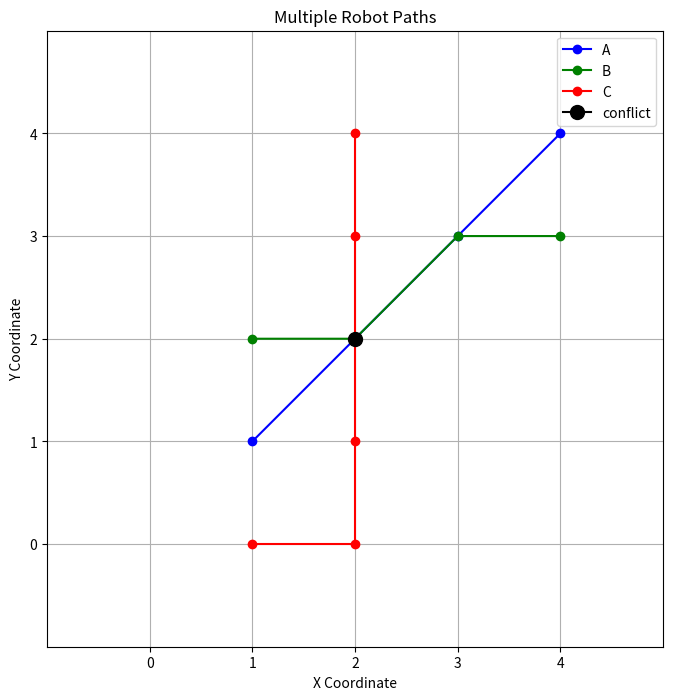

This chart was generated by the following Python code:
import matplotlib.pyplot as plt


def plot_robot_paths(robots, conflicts):
    """
    绘制多个机器人的运动路径。

    参数:
    robot_paths (dict): 一个字典，键为机器人名称，值为路径列表（元组或列表），每个路径由 (x, y) 坐标点组成。
    """

    # 定义不同机器人的颜色
    colors = {
        "Robot 1": 'b',  # 蓝色
        "Robot 2": 'g',  # 绿色
        "Robot 3": 'r',  # 红色
        "Robot 4": 'm'  # 紫色
    }

    # 创建图像和轴
    plt.figure(figsize=(10, 8))  # 设置窗口大小

    # 绘制每个机器人的路径
    for agent in robots:
        x_coords = [point[0] for point in agent.path]  # 提取X坐标
        y_coords = [point[1] for point in agent.path]  # 提取Y坐标
        plt.plot(x_coords, y_coords, marker='o', color=colors.get(agent.id, 'k'), label=agent.id)  # 绘制路径
        plt.text(x_coords[-1], y_coords[-1], agent.id, fontsize=12, color=colors.get(agent.id, 'k'))  # 在路线末尾标记机器人名称

        # for t, (x, y) in enumerate(zip(x_coords, y_coords)):
        #     plt.text(x, y, str(t), fontsize=12, color='red', ha='right')
    if conflicts:
        for conflict in conflicts:
            time = conflict['time']
            x, y = conflict['position']
            agents = conflict['agents']
            plt.plot(x, y, marker='o', color='red', markersize=10, label='Conflict')
            # plt.text(x, y, f'Conflict at t={time}\nAgents: {", ".join(map(str, agents))}', fontsize=10, color='red',
            #          ha='left')  # 设置图形属性
    plt.title("Multiple Robot Paths")  # 设置标题
    plt.xlim(-1, 5)  # 设置X轴范围
    plt.ylim(-1, 5)  # 设置Y轴范围
    plt.xticks(range(5))  # 设置X轴刻度
    plt.yticks(range(5))  # 设置Y轴刻度
    plt.grid(True)  # 显示网格线
    plt.legend()  # 显示图例

    # 显示图像
    plt.gca().set_aspect('equal', adjustable='box')  # 设置坐标轴比例相等
    plt.xlabel("X Coordinate")  # 设置X轴标签
    plt.ylabel("Y Coordinate")  # 设置Y轴标签
    plt.show()  # 显示绘制的图形


def plot_path(paths):
    colors = {
        "A": 'b',  # 蓝色
        "B": 'g',  # 绿色
        "C": 'r',  # 红色
        "D": 'm'  # 紫色
    }
    plt.figure(figsize=(10, 8))
    for robot, path in paths.items():
        x = [point[0] for point in path]
        y = [point[1] for point in path]
        plt.plot(x, y, marker='o', color=colors.get(robot, 'k'), label=robot)
        # plt.text(x, y, robot, fontsize=12, color=colors.get(robot, 'k'))  # 在路线末尾标记机器人名称
    plt.plot(2, 2, marker='o', color='black', markersize=10, label='conflict')
    plt.title("Multiple Robot Paths")  # 设置标题
    plt.xlim(-1, 5)  # 设置X轴范围
    plt.ylim(-1, 5)  # 设置Y轴范围
    plt.xticks(range(5))  # 设置X轴刻度
    plt.yticks(range(5))  # 设置Y轴刻度
    plt.grid(True)  # 显示网格线
    plt.legend()  # 显示图例

    # 显示图像
    plt.gca().set_aspect('equal', adjustable='box')  # 设置坐标轴比例相等
    plt.xlabel("X Coordinate")  # 设置X轴标签
    plt.ylabel("Y Coordinate")  # 设置Y轴标签
    plt.show()  # 显示绘制的图形
    plt.show()


# 示例路径数据
robot_paths_example = {
    "A": [(1, 1), (2, 2), (3, 3), (4, 4)],
    "B": [(1, 2), (2, 2), (3, 3), (4, 3)],
    "C": [(1, 0), (2, 0), (2, 1), (2, 2), (2, 3), (2, 4)],
}

if __name__ == '__main__':
    plot_path(robot_paths_example)
